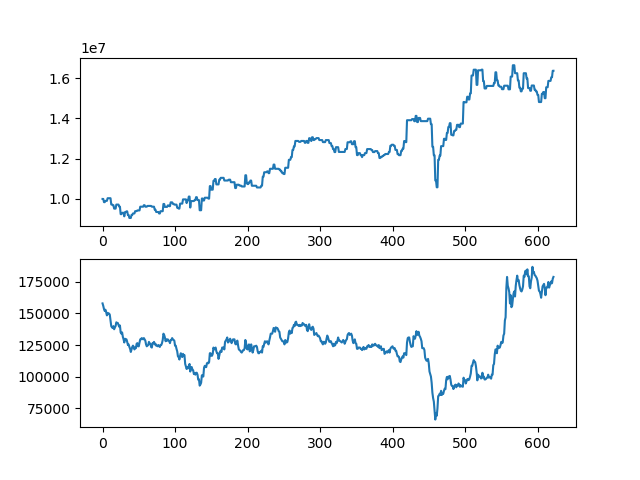

The data file committed next to this chart (first rows):
asset, close
10000000, 158000
10000000, 156000
9840000, 153500
9840000, 152000
9904000, 153000
9904000, 151000
9904000, 148500
10036000, 150500
10036000, 149500
10036000, 150000
10036000, 149000
10036000, 144500
9725500, 140000
9725500, 139000
9691000, 138500
9691000, 140000
9518500, 137500
9518500, 139000
9518500, 140000
9719500, 143000
9719500, 142500
9719500, 142500
9719500, 141000
9617500, 139500
9617500, 140500
9243500, 135000
9243500, 134000
9311500, 135000
9311500, 131500
9311500, 129500
9134000, 127000
9347000, 130000
9347000, 129000
9383000, 129500
9383000, 127500
9200500, 125000
9200500, 125500
9054500, 123500
9054500, 122000
9054500, 119500
9204500, 121500
9204500, 123500
9278500, 124500
9278500, 123500
9278500, 121500
9392500, 123000
9392500, 122500
9392500, 126000
9429500, 126500
9429500, 124000
9429500, 124000
9429500, 127000
9614500, 129500
9614500, 129500
9614500, 130500
9614500, 130000
9614500, 129500
9688500, 130500
9688500, 129500
9614500, 128500
... 563 more rows
